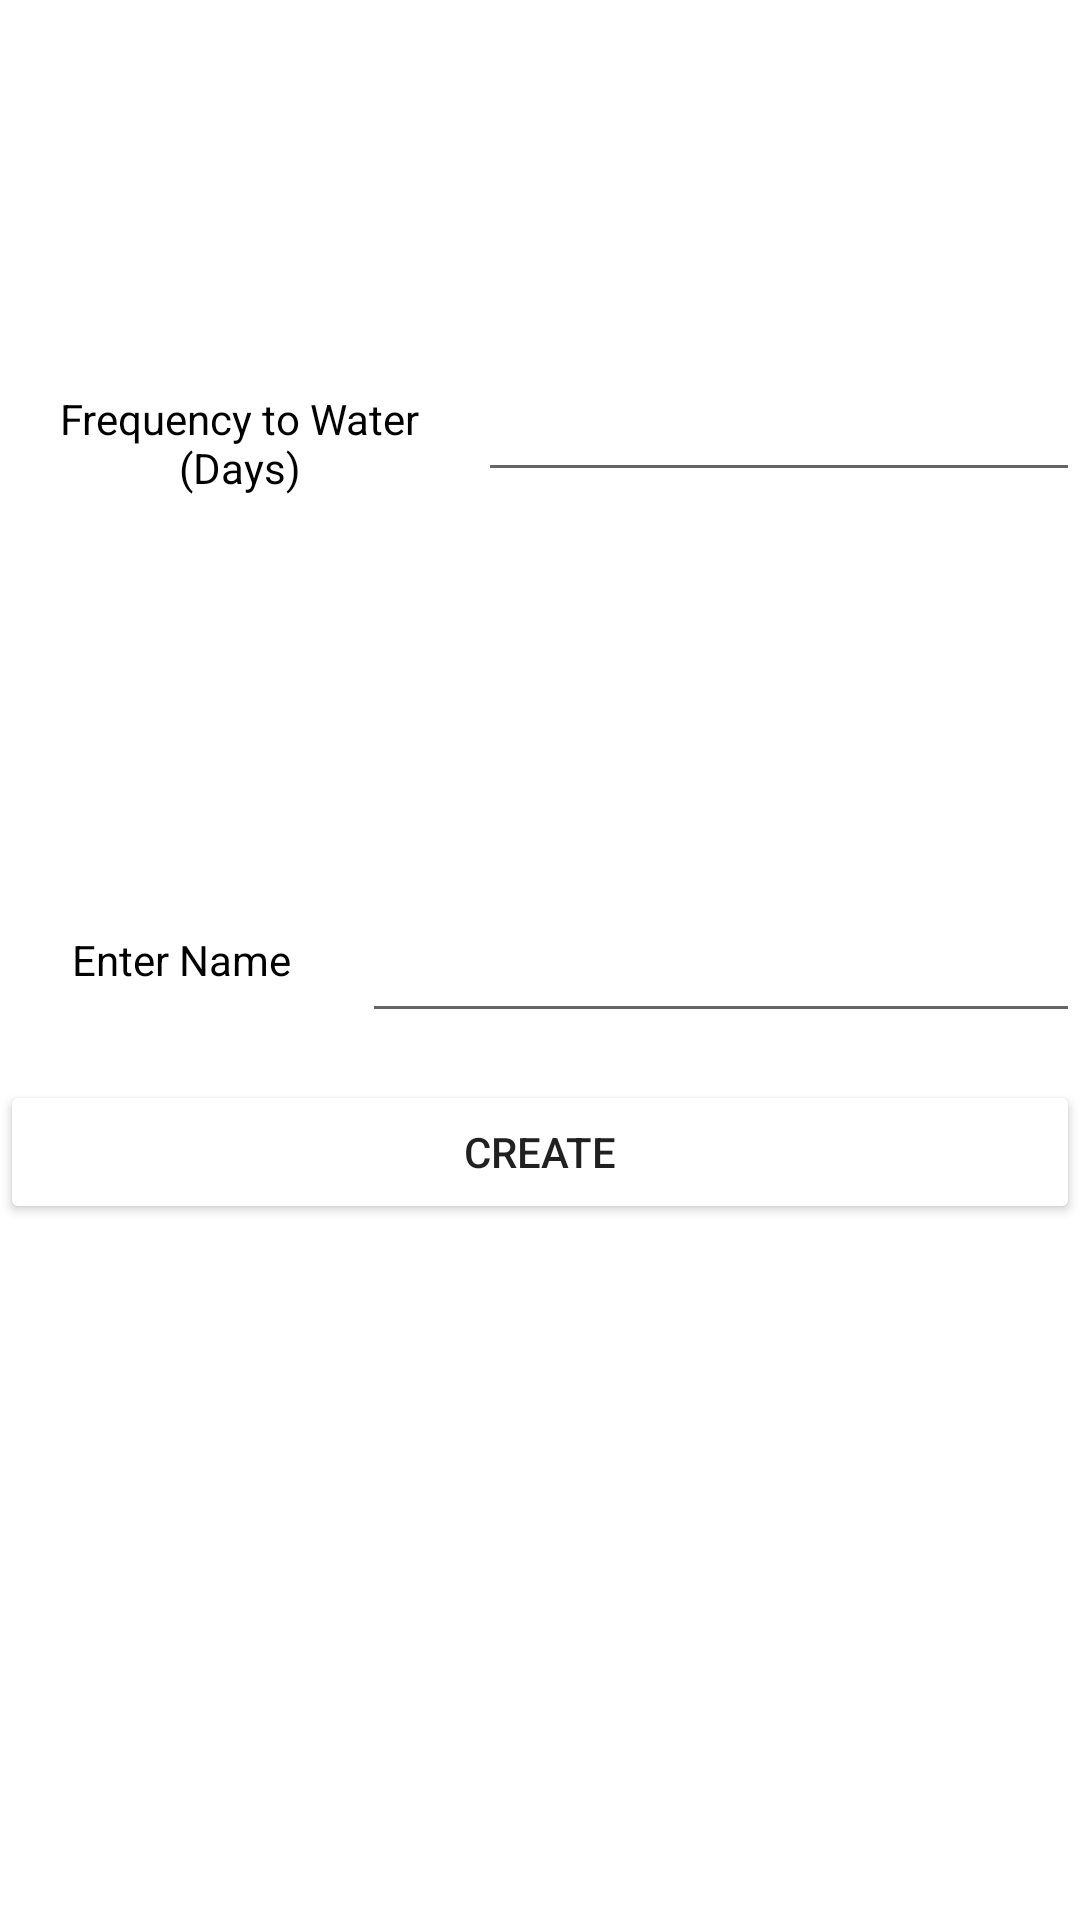

The Android layout XML behind this screen, and the referenced resources:
<!-- AndroidManifest.xml: application theme Theme.SQL_Example -->
<!-- res/layout/activity_add_plant.xml -->
<?xml version="1.0" encoding="utf-8"?>
<androidx.constraintlayout.widget.ConstraintLayout xmlns:android="http://schemas.android.com/apk/res/android"
    xmlns:app="http://schemas.android.com/apk/res-auto"
    xmlns:tools="http://schemas.android.com/tools"
    android:layout_width="match_parent"
    android:layout_height="match_parent"
    tools:context=".addPlant">

    <LinearLayout
        android:id="@+id/waterCycleLayout"
        android:layout_width="match_parent"
        android:layout_height="50dp"
        android:orientation="horizontal"
        app:layout_constraintBottom_toTopOf="@+id/nameLayout"
        app:layout_constraintTop_toTopOf="parent">>

        <TextView
            android:id="@+id/textView2"
            android:layout_width="wrap_content"
            android:layout_height="match_parent"
            android:layout_weight=".5"
            android:gravity="center"
            android:text="Frequency to Water (Days)"
            android:textColor="#000000" />

        <EditText
            android:id="@+id/inputWaterFrequency"
            android:layout_width="wrap_content"
            android:layout_height="wrap_content"
            android:layout_weight="1"
            android:ems="10"
            android:inputType="number" />
    </LinearLayout>

    <LinearLayout
        android:id="@+id/nameLayout"
        android:layout_width="match_parent"
        android:layout_height="50dp"
        android:orientation="horizontal"
        app:layout_constraintBottom_toBottomOf="parent"
        app:layout_constraintTop_toTopOf="parent">

        <TextView
            android:id="@+id/textViewName"
            android:layout_width="1dp"
            android:layout_height="match_parent"
            android:layout_weight=".5"
            android:gravity="center"
            android:text="Enter Name"
            android:textColor="#000000" />

        <EditText
            android:id="@+id/editTextPlantName"
            android:layout_width="0dp"
            android:layout_height="wrap_content"
            android:layout_weight="1"
            android:ems="10"
            android:gravity="center_horizontal"
            android:inputType="textPersonName"
            android:text=""
            android:textSize="24sp" />
    </LinearLayout>

    <Button
        android:id="@+id/createButton"
        android:layout_width="match_parent"
        android:layout_height="wrap_content"
        android:layout_marginTop="15dp"
        android:backgroundTint="#4CAF50"
        android:backgroundTintMode="add"
        android:text="Create"
        app:layout_constraintTop_toBottomOf="@+id/nameLayout"
        tools:layout_editor_absoluteX="0dp" />

</androidx.constraintlayout.widget.ConstraintLayout>
<!-- resources referenced by this layout -->
<resources>
  <style name="Theme.SQL_Example" parent="Theme.MaterialComponents.DayNight.NoActionBar">
          
          <item name="colorPrimary">@color/purple_500</item>
          <item name="colorPrimaryVariant">@color/purple_700</item>
          <item name="colorOnPrimary">@color/white</item>
          
          <item name="colorSecondary">@color/teal_200</item>
          <item name="colorSecondaryVariant">@color/teal_700</item>
          <item name="colorOnSecondary">@color/black</item>
          
          <item name="android:statusBarColor" tools:targetApi="l">?attr/colorPrimaryVariant</item>
          
      </style>
  <!-- not gathered from this repository: default colours our renderer supplied (Android Studio template values) -->
  <color name="purple_500">#FF6200EE</color>
  <color name="purple_700">#FF3700B3</color>
  <color name="teal_200">#FF03DAC5</color>
  <color name="teal_700">#FF018786</color>
  <color name="black">#FF000000</color>
  <color name="white">#FFFFFFFF</color>
</resources>
